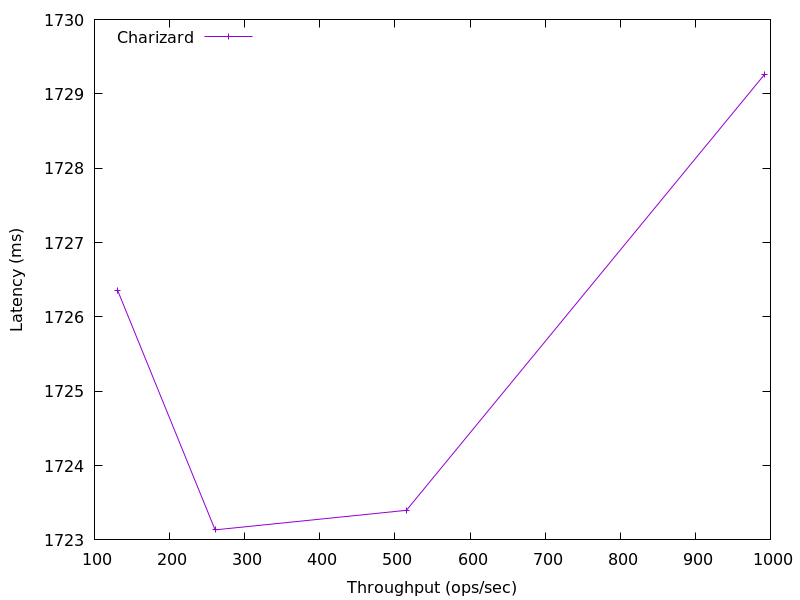

Source data for this figure (header and first rows):
992.0400179043926, 1729.259264
515.3, 1723
260.6, 1723
130.6, 1726
